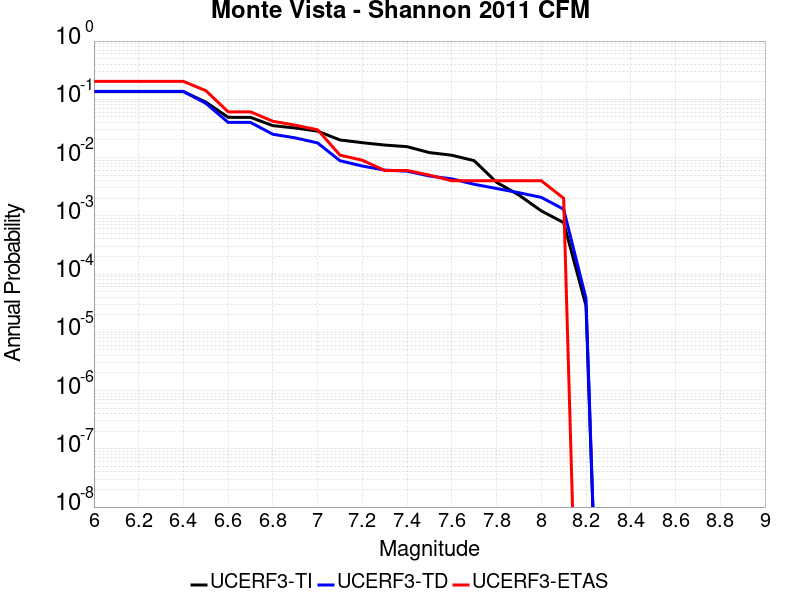

The table this chart was drawn from, first rows:
Magnitude, UCERF3-TI Prob, UCERF3-TD Prob, UCERF3-ETAS Prob
6.0, 0.1355, 0.1365, 0.203
6.1, 0.1355, 0.1365, 0.203
6.2, 0.1355, 0.1365, 0.203
6.3, 0.1355, 0.1365, 0.203
6.4, 0.1355, 0.1365, 0.203
6.5, 0.0896, 0.08549, 0.141
6.6, 0.04911, 0.04022, 0.061
6.7, 0.049, 0.04011, 0.061
6.8, 0.0353, 0.02511, 0.042
6.9, 0.0322, 0.02177, 0.036
7.0, 0.02845, 0.01782, 0.03
7.1, 0.02004, 0.008832, 0.011
7.2, 0.018, 0.00715, 0.009
7.3, 0.0164, 0.006092, 0.006
7.4, 0.01538, 0.005841, 0.006
7.5, 0.01217, 0.004816, 0.005
7.6, 0.01096, 0.00431, 0.004
7.7, 0.008843, 0.003476, 0.004
7.8, 0.003766, 0.002946, 0.004
7.9, 0.002272, 0.00249, 0.004
8.0, 0.001216, 0.002074, 0.004
8.1, 7.6477346E-4, 0.001297, 0.002
8.2, 2.8662205E-5, 3.790993E-5, 0.0
